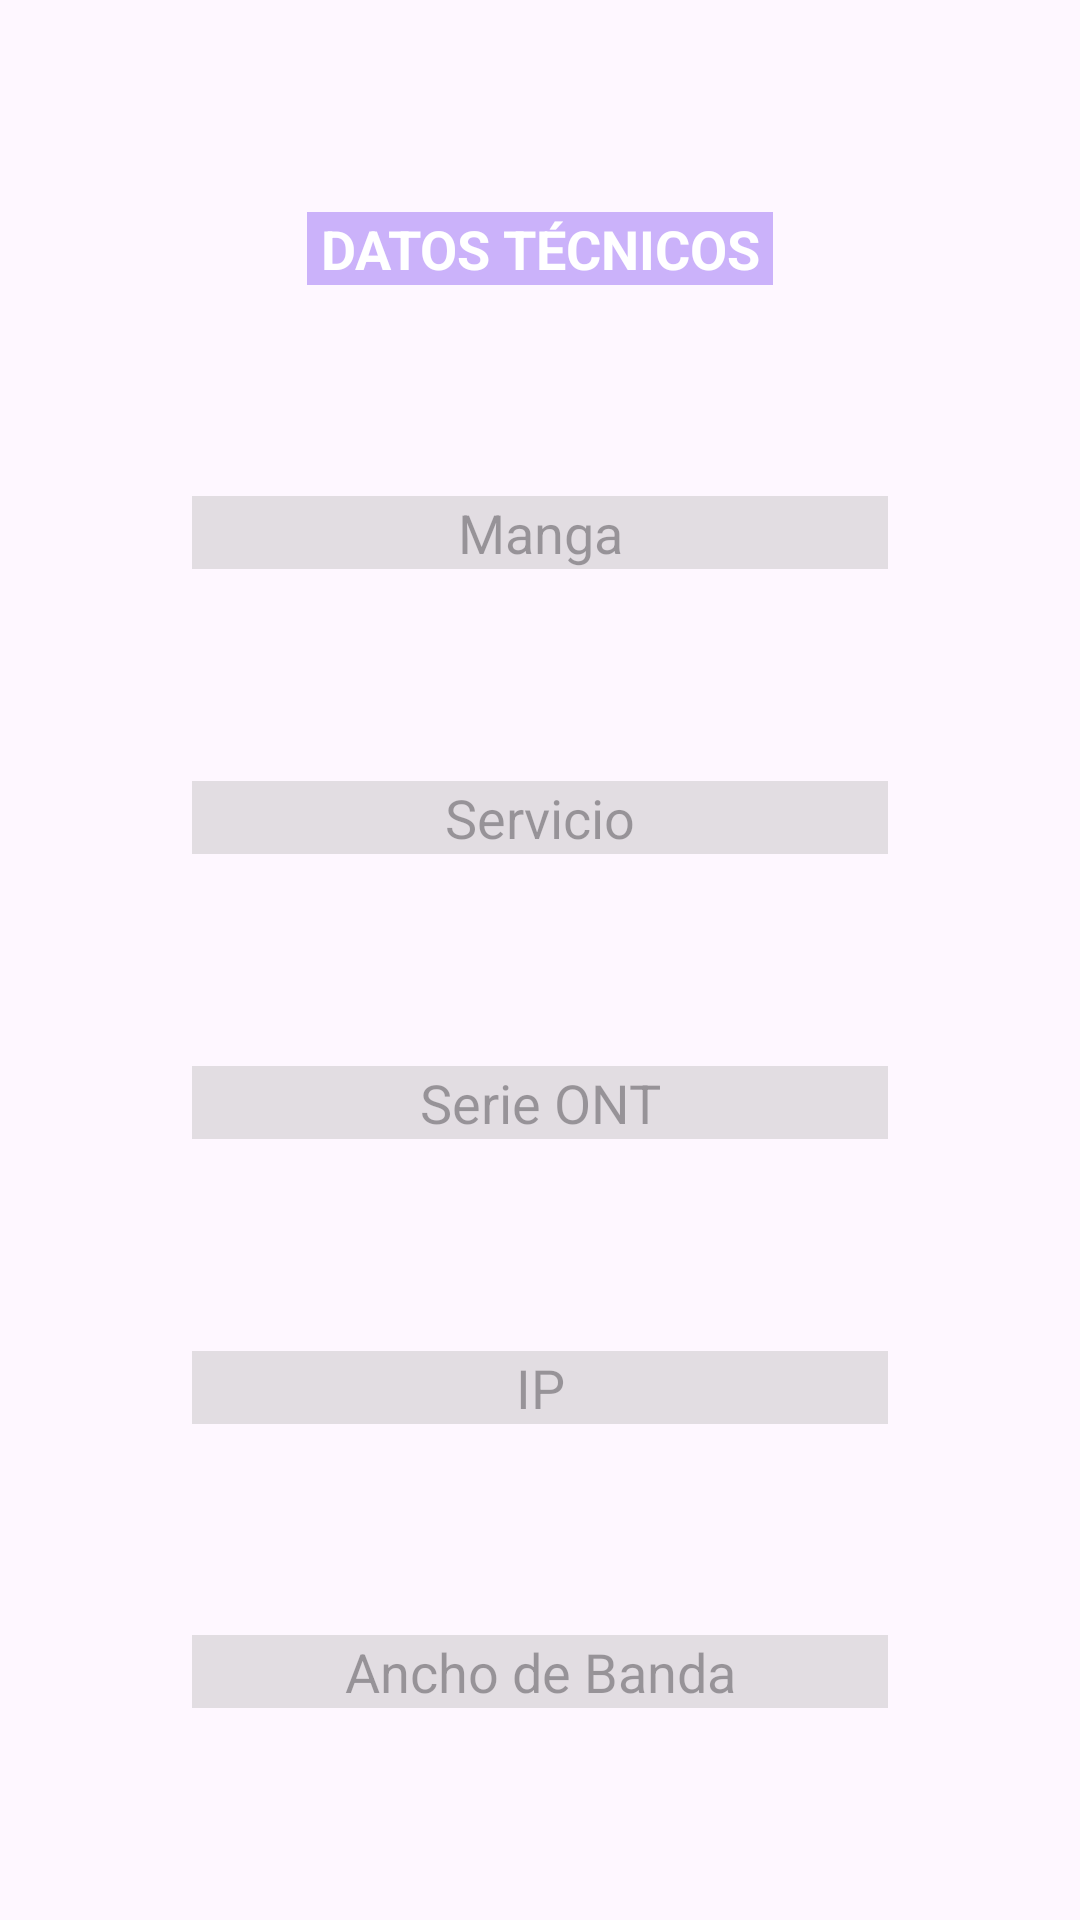

Here is an Android app screen rendered from its layout file. Give the layout XML and the strings, colors and styles it references.
<!-- AndroidManifest.xml: application theme Theme.LoginAndSignUp -->
<!-- res/layout/technical_activity.xml -->
<?xml version="1.0" encoding="utf-8"?>
<FrameLayout
    xmlns:android="http://schemas.android.com/apk/res/android"
    xmlns:app="http://schemas.android.com/apk/res-auto"
    xmlns:tools="http://schemas.android.com/tools"
    android:layout_width="match_parent"
    android:layout_height="match_parent"
    tools:context=".TechnicalActivity">

    <androidx.constraintlayout.widget.ConstraintLayout
        android:layout_width="match_parent"
        android:layout_height="match_parent"
        tools:context=".TechnicalActivity">

        <TextView
            android:id="@+id/textViewTechnical"
            android:layout_width="wrap_content"
            android:layout_height="wrap_content"
            android:layout_gravity="center_horizontal"
            android:background="@color/lila"
            android:gravity="center"
            android:text=" DATOS TÉCNICOS "
            android:textColor="@color/white"
            android:textSize="18sp"
            android:textStyle="bold"
            app:layout_constraintBottom_toTopOf="@+id/editTextManga"
            app:layout_constraintEnd_toEndOf="parent"
            app:layout_constraintHorizontal_bias="0.5"
            app:layout_constraintStart_toStartOf="parent"
            app:layout_constraintTop_toTopOf="parent"
            app:layout_constraintVertical_bias="0.5"
            app:layout_constraintVertical_chainStyle="spread" />

        <EditText
            android:id="@+id/editTextManga"
            android:layout_width="match_parent"
            android:layout_height="wrap_content"
            android:layout_centerHorizontal="true"
            android:layout_marginStart="64dp"
            android:layout_marginEnd="64dp"
            android:background="@color/blackd"
            android:gravity="center"
            android:hint="Manga"
            android:textColor="@color/black"
            app:layout_constraintBottom_toTopOf="@+id/editTextServicio"
            app:layout_constraintEnd_toEndOf="parent"
            app:layout_constraintHorizontal_bias="0.5"
            app:layout_constraintStart_toStartOf="parent"
            app:layout_constraintTop_toBottomOf="@+id/textViewTechnical"
            app:layout_constraintVertical_bias="0.5" />

        <EditText
            android:id="@+id/editTextServicio"
            android:layout_width="match_parent"
            android:layout_height="wrap_content"
            android:layout_centerHorizontal="true"
            android:layout_marginStart="64dp"
            android:layout_marginEnd="64dp"
            android:background="@color/blackd"
            android:gravity="center"
            android:hint="Servicio"
            android:textColor="@color/black"
            app:layout_constraintBottom_toTopOf="@+id/editTextSerieONT"
            app:layout_constraintEnd_toEndOf="parent"
            app:layout_constraintHorizontal_bias="0.5"
            app:layout_constraintStart_toStartOf="parent"
            app:layout_constraintTop_toBottomOf="@+id/editTextManga"
            app:layout_constraintVertical_bias="0.5" />

        <EditText
            android:id="@+id/editTextSerieONT"
            android:layout_width="match_parent"
            android:layout_height="wrap_content"
            android:layout_centerHorizontal="true"
            android:layout_marginStart="64dp"
            android:layout_marginEnd="64dp"
            android:background="@color/blackd"
            android:gravity="center"
            android:hint="Serie ONT"
            android:textColor="@color/black"
            app:layout_constraintBottom_toTopOf="@+id/editTextIP"
            app:layout_constraintEnd_toEndOf="parent"
            app:layout_constraintHorizontal_bias="0.5"
            app:layout_constraintStart_toStartOf="parent"
            app:layout_constraintTop_toBottomOf="@+id/editTextServicio"
            app:layout_constraintVertical_bias="0.5" />

        <EditText
            android:id="@+id/editTextIP"
            android:layout_width="match_parent"
            android:layout_height="wrap_content"
            android:layout_centerHorizontal="true"
            android:layout_marginStart="64dp"
            android:layout_marginEnd="64dp"
            android:background="@color/blackd"
            android:gravity="center"
            android:hint="IP"
            android:textColor="@color/black"
            app:layout_constraintBottom_toTopOf="@+id/editTextAnchoBanda"
            app:layout_constraintEnd_toEndOf="parent"
            app:layout_constraintHorizontal_bias="0.5"
            app:layout_constraintStart_toStartOf="parent"
            app:layout_constraintTop_toBottomOf="@+id/editTextSerieONT"
            app:layout_constraintVertical_bias="0.5" />

        <EditText
            android:id="@+id/editTextAnchoBanda"
            android:layout_width="match_parent"
            android:layout_height="wrap_content"
            android:layout_centerHorizontal="true"
            android:layout_marginStart="64dp"
            android:layout_marginEnd="64dp"
            android:background="@color/blackd"
            android:gravity="center"
            android:hint="Ancho de Banda"
            android:textColor="@color/black"
            app:layout_constraintBottom_toBottomOf="parent"
            app:layout_constraintEnd_toEndOf="parent"
            app:layout_constraintHorizontal_bias="0.5"
            app:layout_constraintStart_toStartOf="parent"
            app:layout_constraintTop_toBottomOf="@+id/editTextIP"
            app:layout_constraintVertical_bias="0.5" />
    </androidx.constraintlayout.widget.ConstraintLayout>

</FrameLayout>
<!-- resources referenced by this layout -->
<resources>
  <color name="black">#FF000000</color>
  <color name="blackd">#56A8A8A8</color>
  <color name="lila">#CBB2FA</color>
  <color name="white">#FFFFFFFF</color>
  <style name="Theme.LoginAndSignUp" parent="Theme.Material3.DayNight.NoActionBar">
          
          
          
          <item name="colorPrimary">@color/purple_500</item>
          <item name="colorPrimaryVariant">@color/purple_700</item>
          <item name="colorOnPrimary">@color/white</item>
          
          <item name="colorSecondary">@color/teal_200</item>
          <item name="colorSecondaryVariant">@color/teal_700</item>
          <item name="colorOnSecondary">@color/black</item>
          
          <item name="android:statusBarColor" tools:targetApi="l">@color/yellow</item>
          
      </style>
  <color name="purple_500">#FF6200EE</color>
  <color name="purple_700">#FF3700B3</color>
  <color name="teal_200">#FF03DAC5</color>
  <color name="teal_700">#FF018786</color>
  <color name="yellow">#FFC801</color>
</resources>
